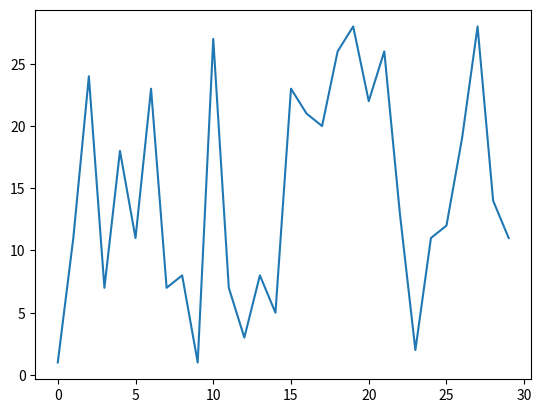

Python code for this plot:
import matplotlib.pyplot as plt
from random import randint

tamanho = 30
algoAleatorio = [randint(1, tamanho) for _ in range(tamanho)]

print(algoAleatorio)


plt.plot(algoAleatorio)
plt.show()